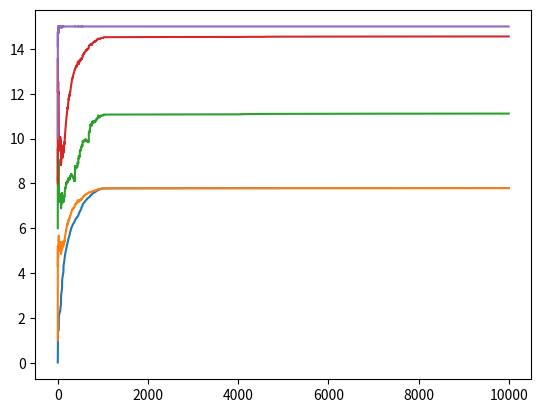
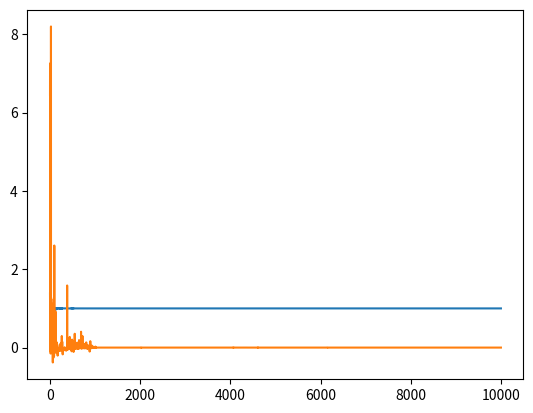

Here is the Python script that generated these plots, in order:
import numpy as np
from numpy import tan, cos, arctan, arcsin
import scipy.linalg as sla
import scipy.optimize

import matplotlib.pyplot as plt


def findab(s):
    a = - p / cos(s - s0) - p * tan(s - s0) + lmax / (kn * (ln - gn))
    b = 2 * ln / kn / nv**2 * (
        p * tan(s - s0) + lmax/ln * (2 * (1 - 1/kn) * ln - gn) / 2 / (ln - gn))
    # print(s, a, b)
    return a, b


def findr(s):
    a, b = findab(s)
    r = a * (1 + 0.5 * g1 / l1) + 0.5 * b * nv**2 / l1 - 0.5 / l1 * np.sqrt(
        (a * g1 + b * nv**2)**2 - 4 * a * b * g1 * v1**2)
    return r


def find_maxr():
    tmp = lmax / kn / (ln - gn) / p
    max_s = s0 + arcsin((tmp**2 - 1) / (tmp**2 + 1))
    if False:
        s = scipy.optimize.minimize_scalar(
            lambda s: - findr(s), method='bounded', bounds=(0, max_s))
        res = s.x
    elif False:
        s = scipy.optimize.minimize_scalar(
            lambda s: (1 - findr(s))**2,
            method='bounded', bounds=(0, max_s), tol=1e-9)
        res = np.random.rand() * s.x
        # print(max_s, s.x, res)
    elif True:
        s = scipy.optimize.minimize_scalar(
            lambda s: - findr(s),
            method='bounded',
            bounds=(- np.pi/2 + s0 + 1e-7, np.pi/2 + s0 - 1e-7))
        res = np.clip(s.x, -1e-2, None)

    # print(res)

    return res


D = np.diag([0.01, 1, 6, 8, 10])
V, _ = sla.qr(np.random.rand(5, 5))
A = V.dot(D).dot(V.T)

lmax = 15

minset = []
maxset = []
eigset = np.empty((0, 5))
abset = np.empty((0, 2))

for i in range(10000):
    eigs, eigv = sla.eig(A)
    sort = np.argsort(np.real(eigs))
    eigs = np.real(eigs[sort])
    eigv = np.real(eigv[:, sort])

    minset.append(eigs[0])
    maxset.append(eigs[-1])
    eigset = np.append(eigset, [eigs], axis=0)

    l1 = eigs[0]
    ln = eigs[-1]

    g1 = np.diff(eigs)[0]
    gn = np.diff(eigs)[-1]

    v = np.random.rand(5)
    # v = np.array([-0.3, 0.2, -0.1, 0.5, 0])
    w = eigv.T.dot(v)

    v1 = w[0]
    vn = w[-1]
    nv = sla.norm(v)

    k1 = (l1 + v1**2/nv**2 * g1) / (l1 + g1)
    kn = (ln - vn**2/nv**2 * gn) / (ln - gn)

    # p = np.sqrt((1 - 1/kn) * ln / (ln - gn)**2 * (gn - (1 - 1/kn) * ln))
    p = lmax / ln * np.sqrt((1 - 1/kn) * ln / (ln - gn)
                            * (ln / kn / (ln - gn) - 1))
    s0 = np.arctan2(lmax/ln * (2 * (1 - 1/kn) * ln - gn) / 2 / (ln - gn), p)

    a, b = findab(find_maxr())
    # print(a, b)
    a = np.clip(a, 0, None)
    # b = np.clip(b, 0, None)

    # if abs(g1) < 1e-7:
    #     print('yes')
    #     a, b = 0.99, 0.01
    # if v1**2 / l1 > vn**2 / ln:
    #     a, b = findab(find_maxr())
    # else:
    #     a, b = 1, 0.1
    # if v1**2 / l1 < vn**2 / ln:
    #     a, b = 1, -0.01

    abset = np.append(abset, [[a, b]], axis=0)

    A = a * A + b * np.outer(v, v)

# plt.plot(minset, 'r', label='minimum')
# plt.plot(maxset, 'b', label='maximum')
plt.figure()
plt.plot(eigset)

plt.figure()
plt.plot(abset)

plt.show()
